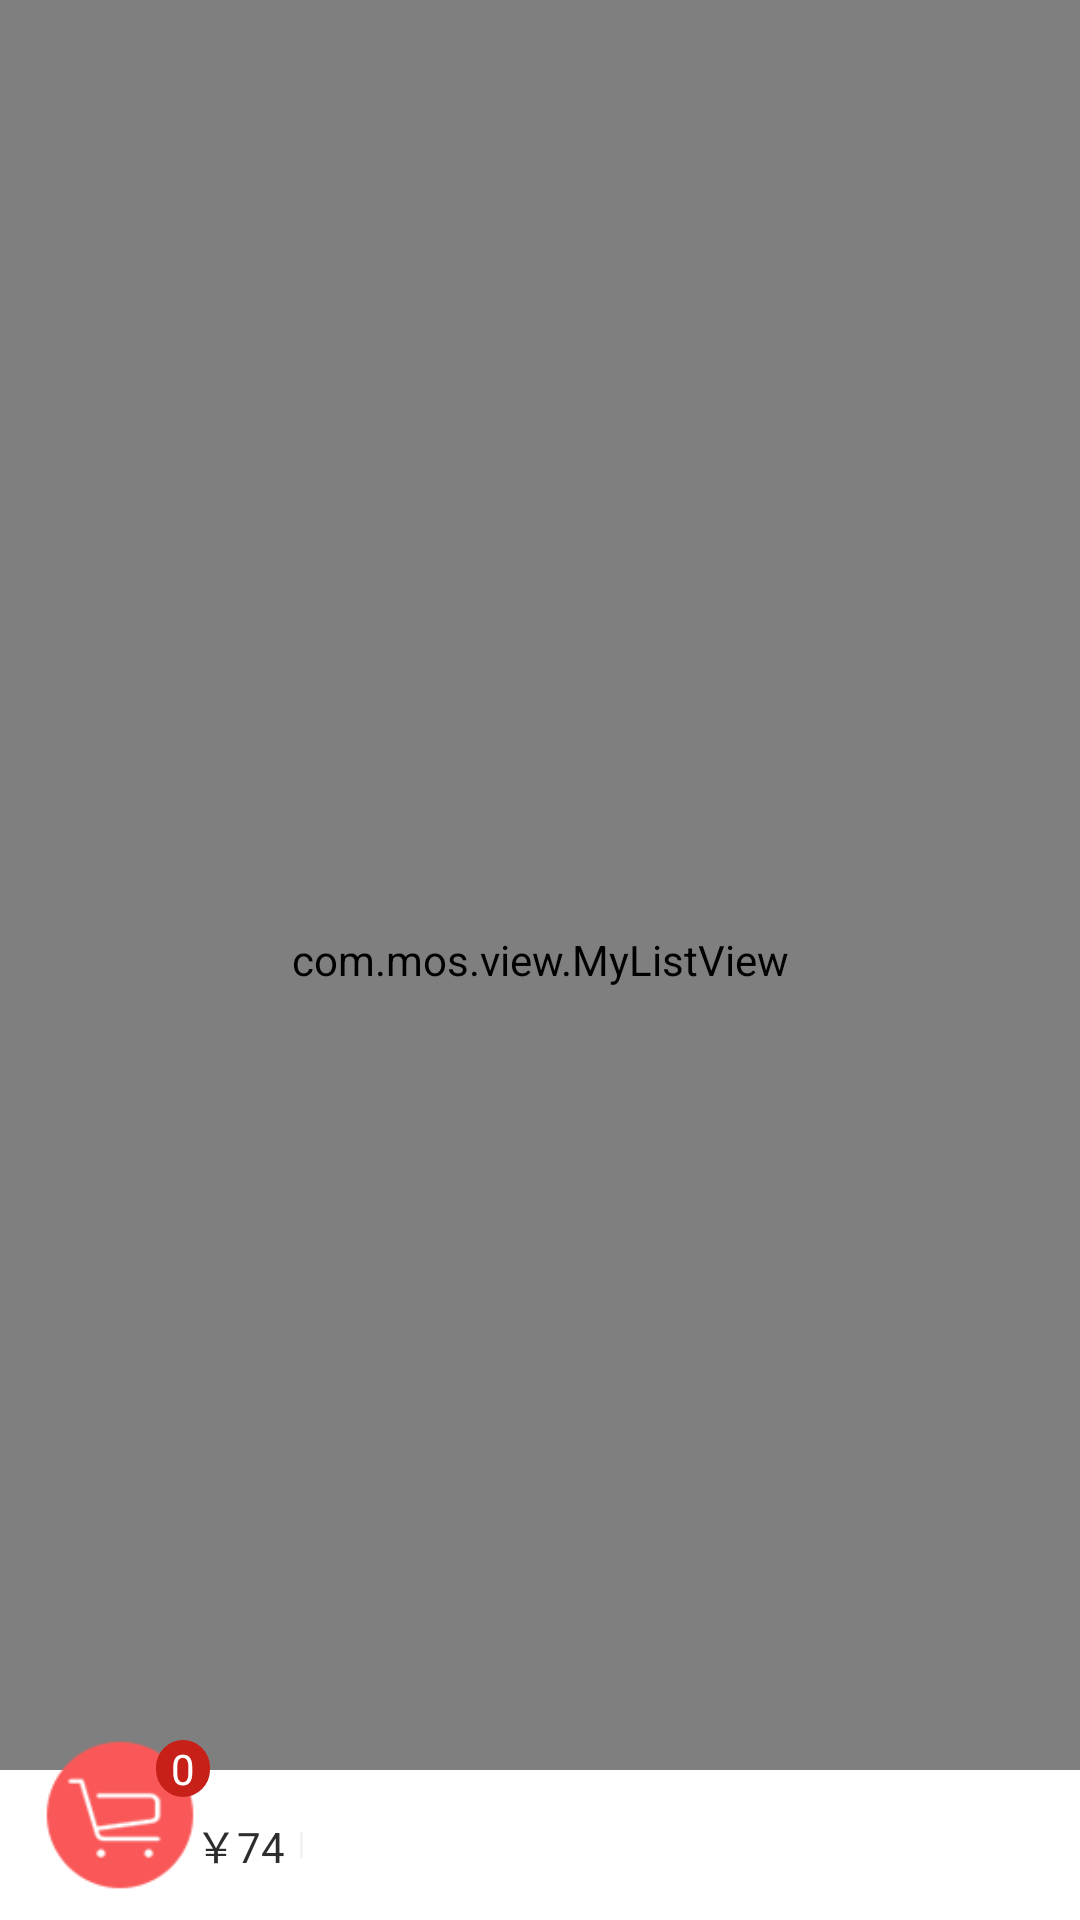

Write the Android layout XML for this screen, with the resource values it uses.
<!-- AndroidManifest.xml: fallback theme Theme.MaterialComponents.DayNight.NoActionBar -->
<!-- res/layout/activity_restaurant_main.xml -->
<?xml version="1.0" encoding="utf-8"?>

<RelativeLayout xmlns:android="http://schemas.android.com/apk/res/android"
    android:layout_width="match_parent"
    android:layout_height="match_parent"
    android:background="@android:color/white"
    android:fitsSystemWindows="true" >

    <RelativeLayout
        android:layout_width="match_parent"
        android:layout_height="@dimen/height_top_bar"
        android:background="@drawable/back_title"
        android:gravity="center_vertical" >
		<ImageView
	        android:id="@+id/m_fml_title_back"
	        android:layout_width="wrap_content"
	        android:layout_height="wrap_content"
	        android:layout_centerVertical="true"
	        android:layout_alignParentLeft="true"
	        android:paddingLeft="10dp"
	        android:paddingRight="10dp"
	        android:src="@drawable/icon_back"
        />
        <TextView
            android:id="@+id/message_title"
            android:layout_width="wrap_content"
            android:layout_height="wrap_content"
            android:layout_centerInParent="true"
            android:text="商家店铺"
            android:textColor="@color/bottom_text_color_normal"
            android:textSize="18sp" />
    </RelativeLayout>

    <LinearLayout
        android:layout_above="@+id/view"
        android:layout_below="@+id/include"
        android:layout_width="match_parent"
        android:layout_height="match_parent"
        android:orientation="horizontal">
        
        <com.mos.view.MyListView
        android:id="@+id/menus_listview"
        android:layout_width="fill_parent"
        android:layout_height="fill_parent"
        android:layout_weight="5.19" />
        
    </LinearLayout>    
    
    <RelativeLayout
        android:id="@+id/m_list_bt"
        android:layout_width="match_parent"
        android:layout_height="wrap_content"
        android:layout_alignParentBottom="true"
        android:background="@color/white" >

        <TextView
            android:id="@+id/m_list_all_price"
            android:layout_width="wrap_content"
            android:layout_height="wrap_content"
            android:layout_centerVertical="true"
            android:layout_marginLeft="65dp"
            android:text="￥74"
            android:textColor="#2d2d2d" />

        <View
            android:id="@+id/m_listview"
            android:layout_width="1dp"
            android:layout_height="26px"
            android:layout_centerVertical="true"
            android:layout_marginLeft="5dp"
            android:layout_marginRight="5dp"
            android:layout_toRightOf="@+id/m_list_all_price"
            android:background="#f2f2f2" />

        <Button
            android:id="@+id/m_list_submit"
            android:layout_width="80dp"
            android:layout_height="50dp"
            android:layout_alignParentRight="true"
            android:background="@drawable/back_title"
            android:text="提交订单"
            android:textColor="@color/white" />

        <View
            android:id="@+id/view"
            android:layout_width="match_parent"
            android:layout_height="2dp"
            android:layout_alignParentLeft="true"
            android:layout_alignParentTop="true"
            android:background="@drawable/back_title" />
    </RelativeLayout>

    <RelativeLayout
        android:id="@+id/m_list_car_lay"
        android:layout_width="60dp"
        android:layout_height="wrap_content"
        android:layout_alignParentBottom="true"
        android:layout_marginBottom="10dp"
        android:layout_marginLeft="10dp" >

        <ImageView
            android:id="@+id/m_list_car"
            android:layout_width="50dp"
            android:layout_height="50dp"
            android:layout_centerInParent="true"
            android:src="@drawable/icon_shop_car" />

        <TextView
            android:id="@+id/m_list_num"
            android:layout_width="wrap_content"
            android:layout_height="wrap_content"
            android:layout_alignParentRight="true"
            android:layout_alignParentTop="true"
            android:background="@drawable/goods_tv_bg_selector"
            android:paddingLeft="5dp"
            android:paddingRight="5dp"
            android:text="0"
            android:textColor="@color/white" />
    </RelativeLayout>

</RelativeLayout>
<!-- resources referenced by this layout -->
<resources>
  <color name="bottom_text_color_normal">#ffffff</color>
  <color name="white">#fff</color>
  <dimen name="height_top_bar">48dp</dimen>
  <!-- drawable goods_tv_bg_selector (drawable) -->
  <?xml version="1.0" encoding="utf-8"?>
  <selector xmlns:android="http://schemas.android.com/apk/res/android">
  
      
  
              
              
              
              
              
              
  
              
          
      <item><shape>
  
              
              <gradient android:angle="270" android:endColor="#C62018" android:startColor="#C62018" />
              
              <stroke android:width="0dp" android:color="#ffffff" />
              
              <corners android:radius="360dp" />
  
              <padding android:bottom="0dp" android:left="0dp" android:right="0dp" android:top="0dp" />
          </shape></item>
  
  </selector>
  <!-- drawable icon_back: png bitmap (drawable-xhdpi, 1165 bytes) -->
  <!-- drawable icon_shop_car: png bitmap (drawable-xhdpi, 3287 bytes) -->
</resources>
